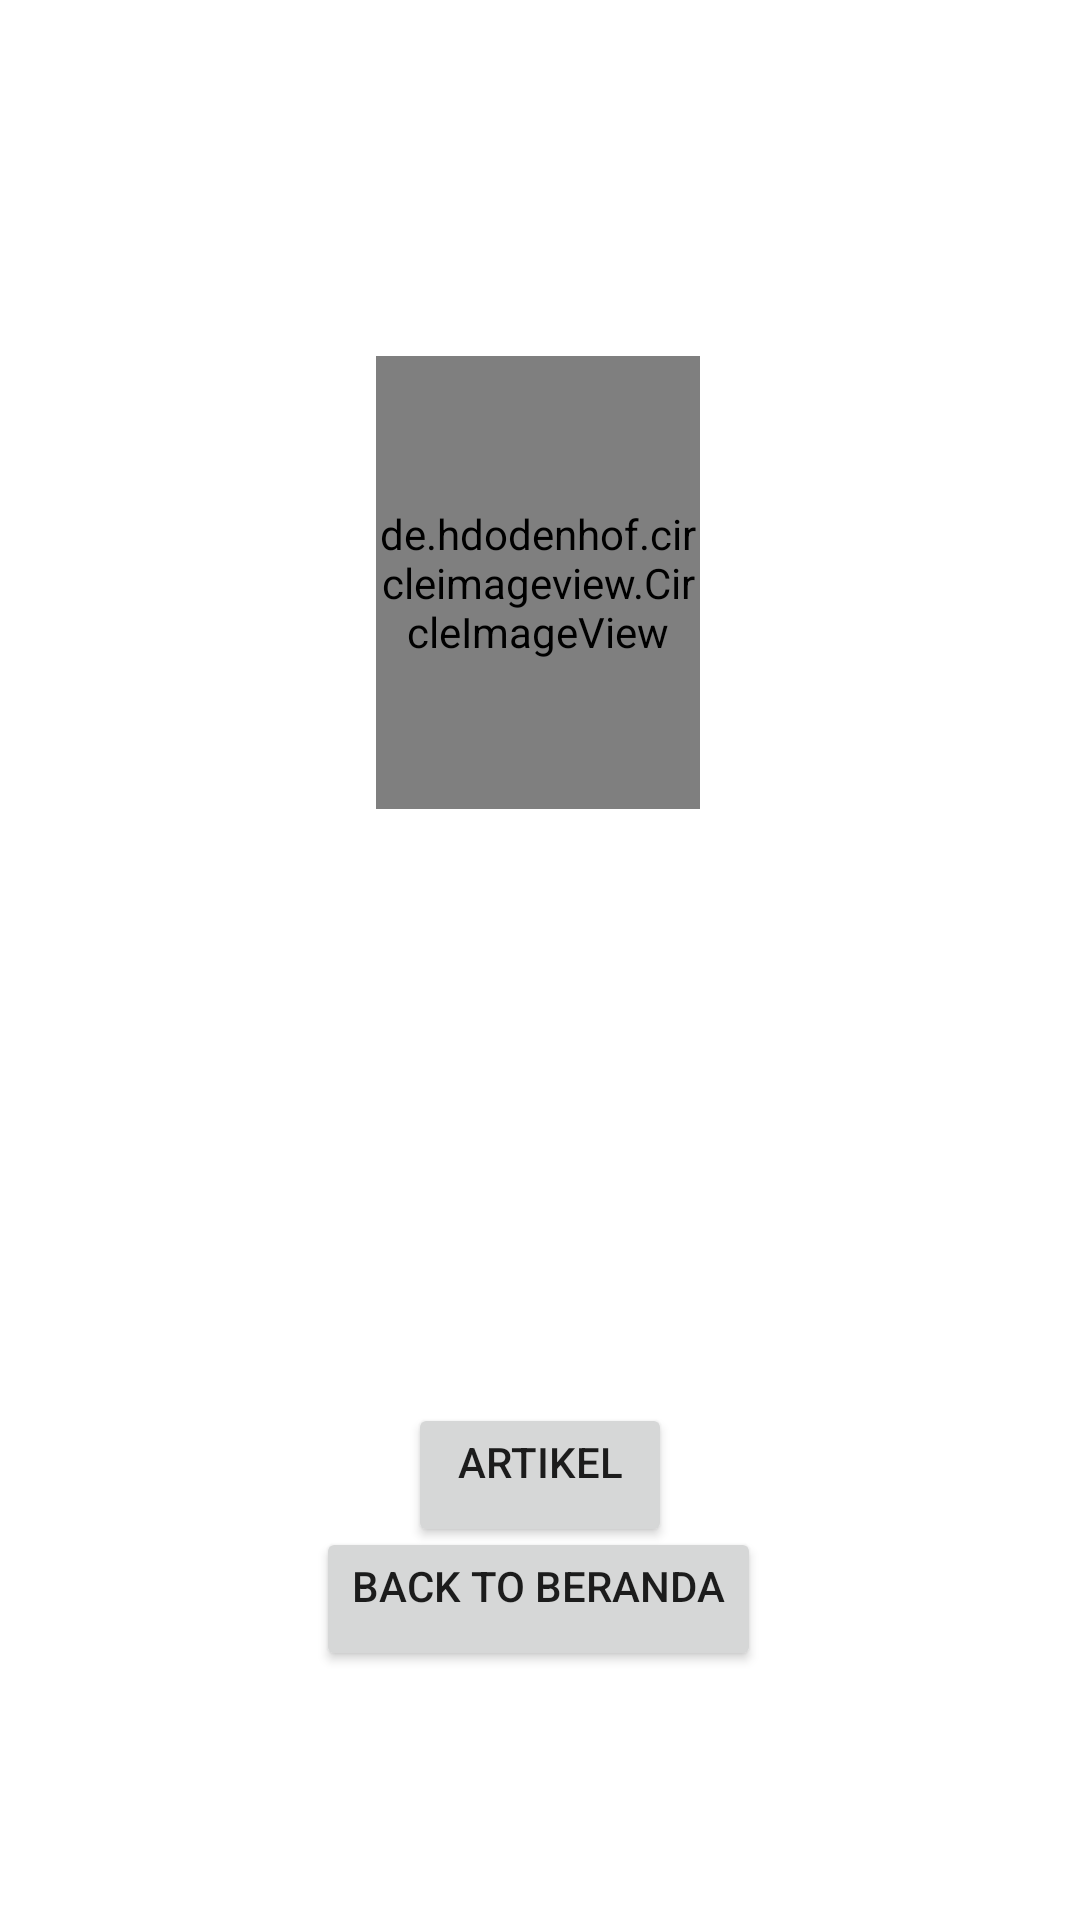

Write the Android layout XML for this screen, with the resource values it uses.
<!-- AndroidManifest.xml: application theme Theme.Tugas2MobileA -->
<!-- res/layout/activity_main3.xml -->
<?xml version="1.0" encoding="utf-8"?>
<androidx.constraintlayout.widget.ConstraintLayout xmlns:android="http://schemas.android.com/apk/res/android"
    xmlns:app="http://schemas.android.com/apk/res-auto"
    xmlns:tools="http://schemas.android.com/tools"
    android:layout_width="match_parent"
    android:layout_height="match_parent"
    android:background="@drawable/baru2"
    tools:context=".MainActivity3">


    <TextView
        android:layout_width="wrap_content"
        android:layout_height="wrap_content"
        android:fontFamily="sans-serif"
        android:gravity="center_horizontal"
        android:text="Biodata Mahasiswa"
        android:textAlignment="center"
        android:textColor="#ffffff"
        android:textSize="35dp"
        android:textStyle="bold"
        app:layout_constraintBottom_toBottomOf="parent"
        app:layout_constraintEnd_toEndOf="parent"
        app:layout_constraintHorizontal_bias="0.491"
        app:layout_constraintStart_toStartOf="parent"
        app:layout_constraintTop_toTopOf="parent"
        app:layout_constraintVertical_bias="0.081" />


    <de.hdodenhof.circleimageview.CircleImageView
        android:layout_width="108dp"
        android:layout_height="151dp"
        android:background="@drawable/foto"
        app:layout_constraintBottom_toBottomOf="parent"
        app:layout_constraintEnd_toEndOf="parent"
        app:layout_constraintHorizontal_bias="0.498"
        app:layout_constraintStart_toStartOf="parent"
        app:layout_constraintTop_toTopOf="parent"
        app:layout_constraintVertical_bias="0.243" />

    <TextView
        android:layout_width="wrap_content"
        android:layout_height="wrap_content"
        android:fontFamily="sans-serif"
        android:gravity="center_horizontal"
        android:text="Nama : Muh. Gifari Sakawali"
        android:textAlignment="center"
        android:textColor="#ffffff"
        android:textSize="20dp"
        android:textStyle="bold"
        app:layout_constraintBottom_toBottomOf="parent"
        app:layout_constraintEnd_toEndOf="parent"
        app:layout_constraintStart_toStartOf="parent"
        app:layout_constraintTop_toTopOf="parent"
        app:layout_constraintVertical_bias="0.483" />

    <TextView
        android:layout_width="wrap_content"
        android:layout_height="wrap_content"
        android:fontFamily="sans-serif"
        android:gravity="center_horizontal"
        android:text="NIM   : H071191009"
        android:textAlignment="center"
        android:textColor="#ffffff"
        android:textSize="20dp"
        android:textStyle="bold"
        app:layout_constraintBottom_toBottomOf="parent"
        app:layout_constraintEnd_toEndOf="parent"
        app:layout_constraintHorizontal_bias="0.337"
        app:layout_constraintStart_toStartOf="parent"
        app:layout_constraintTop_toTopOf="parent"
        app:layout_constraintVertical_bias="0.559" />

    <TextView
        android:layout_width="297dp"
        android:layout_height="43dp"
        android:fontFamily="sans-serif"
        android:gravity="center_horizontal"
        android:text="Hoby : Jalan-jalan, SUNMORACE"
        android:textAlignment="center"
        android:textColor="#ffffff"
        android:textSize="20dp"
        android:textStyle="bold"
        app:layout_constraintBottom_toBottomOf="parent"
        app:layout_constraintEnd_toEndOf="parent"
        app:layout_constraintHorizontal_bias="0.684"
        app:layout_constraintStart_toStartOf="parent"
        app:layout_constraintTop_toTopOf="parent"
        app:layout_constraintVertical_bias="0.646" />

    <Button
        android:layout_width="wrap_content"
        android:layout_height="wrap_content"
        android:text="Back to beranda"
        android:textAlignment="center"
        app:layout_constraintBottom_toBottomOf="parent"
        app:layout_constraintEnd_toEndOf="parent"
        app:layout_constraintHorizontal_bias="0.497"
        app:layout_constraintStart_toStartOf="parent"
        app:layout_constraintTop_toTopOf="parent"
        android:onClick="move"
        app:layout_constraintVertical_bias="0.86"
        android:gravity="center_horizontal" />

    <Button
        android:layout_width="wrap_content"
        android:layout_height="wrap_content"
        android:gravity="center_horizontal"
        android:onClick="pindah"
        android:text="Artikel"
        app:layout_constraintBottom_toBottomOf="parent"
        app:layout_constraintEnd_toEndOf="parent"
        app:layout_constraintStart_toStartOf="parent"
        app:layout_constraintTop_toTopOf="parent"
        app:layout_constraintVertical_bias="0.79" />

    <TextView
        android:layout_width="wrap_content"
        android:layout_height="wrap_content"
        android:text="Pemrograman Mobile A"
        android:textColor="#ffffff"
        app:layout_constraintBottom_toBottomOf="parent"
        app:layout_constraintEnd_toEndOf="parent"
        app:layout_constraintHorizontal_bias="0.498"
        app:layout_constraintStart_toStartOf="parent"
        app:layout_constraintTop_toTopOf="parent"
        app:layout_constraintVertical_bias="0.945" />

</androidx.constraintlayout.widget.ConstraintLayout>
<!-- resources referenced by this layout -->
<resources>
  <!-- drawable foto: jpg bitmap (drawable, 80320 bytes) -->
  <style name="Theme.Tugas2MobileA" parent="Theme.MaterialComponents.DayNight.DarkActionBar">
          
          <item name="colorPrimary">@color/purple_500</item>
          <item name="colorPrimaryVariant">@color/purple_700</item>
          <item name="colorOnPrimary">@color/white</item>
          
          <item name="colorSecondary">@color/teal_200</item>
          <item name="colorSecondaryVariant">@color/teal_700</item>
          <item name="colorOnSecondary">@color/black</item>
          
          <item name="android:statusBarColor" tools:targetApi="l">?attr/colorPrimaryVariant</item>
          
      </style>
  <!-- not gathered from this repository: default colours our renderer supplied (Android Studio template values) -->
  <color name="purple_500">#FF6200EE</color>
  <color name="purple_700">#FF3700B3</color>
  <color name="teal_200">#FF03DAC5</color>
  <color name="teal_700">#FF018786</color>
  <color name="black">#FF000000</color>
  <color name="white">#FFFFFFFF</color>
</resources>
